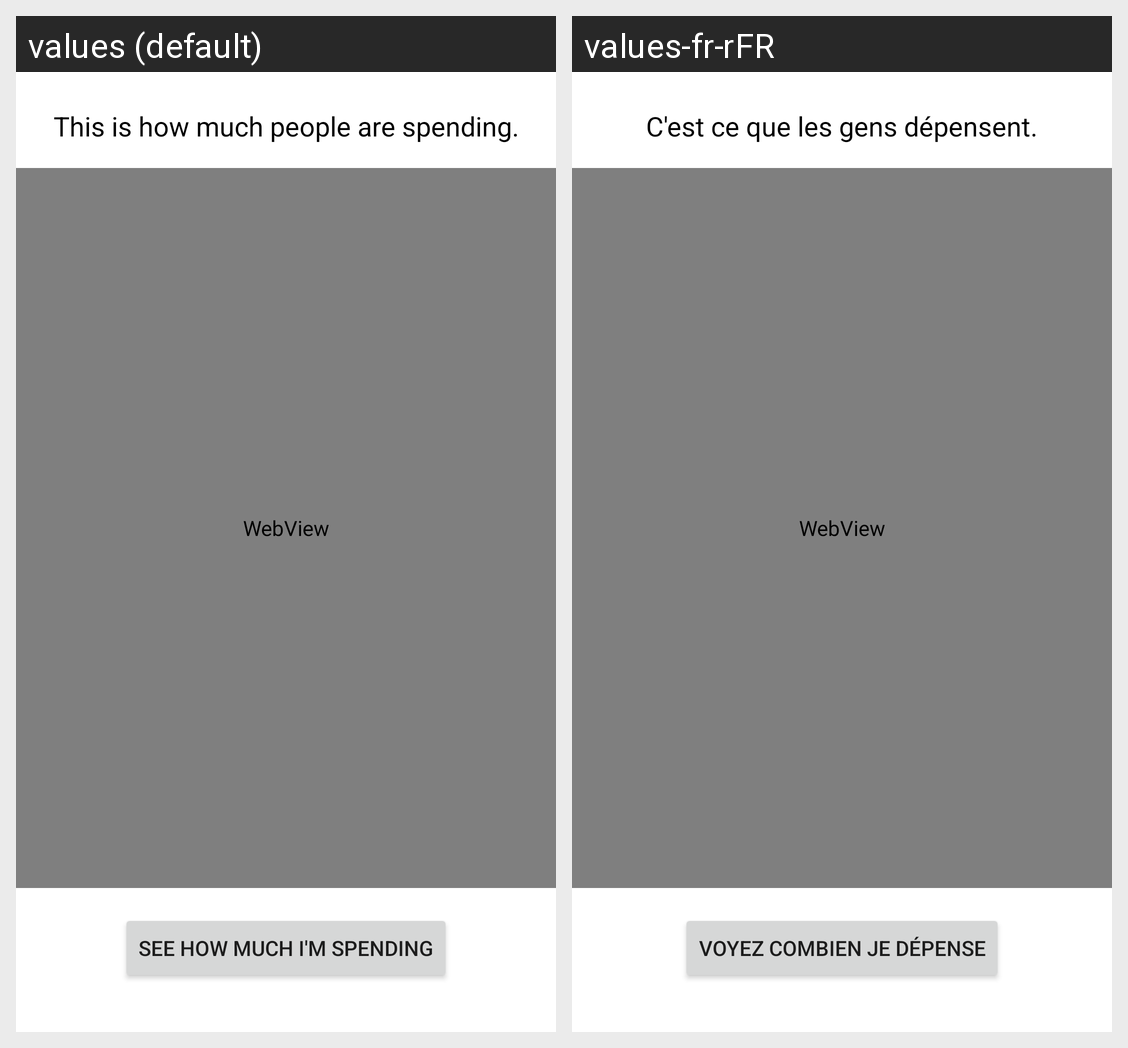

Locale-by-locale string values for the Android screen shown in this grid:
Android screen res/layout/main_fragment.xml rendered under 2 locales, left to right: values (default), values-fr-rFR. Device: Nexus 5 (rendered at 1080×1920; each locale shown at half size, 540×960, under a caption strip naming it); theme Theme.ExpenseManager.
Strings drawn on this screen, with the default value and each locale's value (text and hints the layout hard-codes, and strings that could not be matched under every locale, appear in the picture but are not listed):

people_expense
  values: This is how much people are spending.
  values-fr-rFR: C'est ce que les gens dépensent.

start
  values: See how much I'm spending
  values-fr-rFR: Voyez combien je dépense
